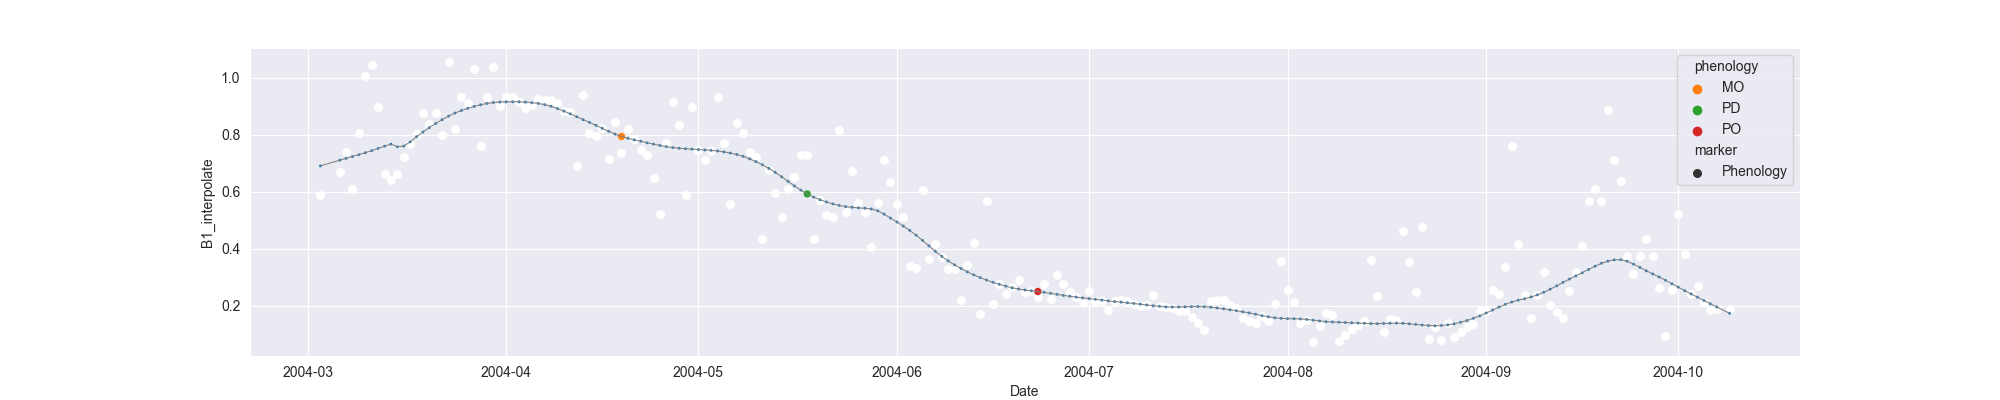

The data file committed next to this chart (first rows):
system:time_start, B1, B1_interpolate, B1_phenology
2004-03-03, 0.5875, 0.5875, 
2004-03-04, , , 
2004-03-05, , , 
2004-03-06, , 0.6677, 
2004-03-07, , 0.7375, 
2004-03-08, 0.6084, 0.6084, 
2004-03-09, , 0.8073, 
2004-03-10, 1.006, 1.006, 
2004-03-11, 1.045, 1.045, 
2004-03-12, , 0.897, 
2004-03-13, , 0.6614, 
2004-03-14, 0.6398, 0.6398, 
2004-03-15, 0.6614, 0.6614, 
2004-03-16, , 0.7215, 
2004-03-17, , 0.7688, 
2004-03-18, , 0.8039, 
2004-03-19, 0.8761, 0.8761, 
2004-03-20, , 0.8371, 
2004-03-21, , 0.8761, 
2004-03-22, 0.798, 0.798, 
2004-03-23, 1.055, 1.055, 
2004-03-24, 0.8197, 0.8197, 
2004-03-25, 0.9325, 0.9325, 
2004-03-26, 0.91, 0.91, 
2004-03-27, 1.03, 1.03, 
2004-03-28, 0.7599, 0.7599, 
2004-03-29, 0.9303, 0.9303, 
2004-03-30, 1.036, 1.036, 
2004-03-31, 0.9021, 0.9021, 
2004-04-01, 0.9303, 0.9303, 
2004-04-02, 0.933, 0.933, 
2004-04-03, 0.9131, 0.9131, 
2004-04-04, 0.895, 0.895, 
2004-04-05, 0.9049, 0.9049, 
2004-04-06, 0.925, 0.925, 
2004-04-07, 0.9225, 0.9225, 
2004-04-08, 0.9204, 0.9204, 
2004-04-09, 0.9098, 0.9098, 
2004-04-10, 0.8842, 0.8842, 
2004-04-11, 0.8795, 0.8795, 
2004-04-12, 0.6883, 0.6883, 
2004-04-13, 0.9377, 0.9377, 
2004-04-14, 0.8053, 0.8053, 
2004-04-15, 0.7957, 0.7957, 
2004-04-16, 0.8217, 0.8217, 
2004-04-17, 0.7133, 0.7133, 
2004-04-18, 0.8434, 0.8434, 
2004-04-19, 0.7339, 0.7339, MO
2004-04-20, 0.8207, 0.8207, 
2004-04-21, 0.7847, 0.7847, 
2004-04-22, 0.7471, 0.7471, 
2004-04-23, 0.7302, 0.7302, 
2004-04-24, 0.6495, 0.6495, 
2004-04-25, 0.5223, 0.5223, 
2004-04-26, 0.769, 0.769, 
2004-04-27, 0.9162, 0.9162, 
2004-04-28, 0.8347, 0.8347, 
2004-04-29, 0.5896, 0.5896, 
2004-04-30, 0.8978, 0.8978, 
2004-05-01, 0.7468, 0.7468, 
... 161 more rows
